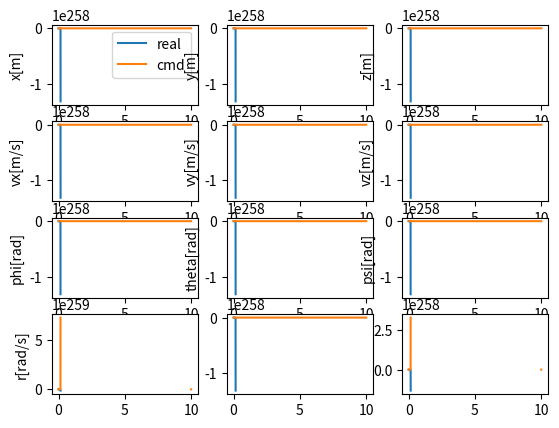

The script that saved this image:
import sys
import os
import numpy as np
import matplotlib.pyplot as plt
from math import sin,cos,tan


class DroneControlSim:
    def __init__(self): # 定义初始化函数
        self.sim_time = 10
        self.sim_step = 0.002
        self.drone_states = np.zeros((int(self.sim_time/self.sim_step), 12)) # np.zeros()函数创建指定形状的数组
        self.time= np.zeros((int(self.sim_time/self.sim_step),)) # 一维数组
        self.rate_cmd = np.zeros((int(self.sim_time/self.sim_step), 3))  # 角速率
        self.attitude_cmd = np.zeros((int(self.sim_time/self.sim_step), 3)) # 姿态角
        self.velocity_cmd = np.zeros((int(self.sim_time/self.sim_step), 3)) # 速度
        self.position_cmd = np.zeros((int(self.sim_time/self.sim_step), 3)) # 位置
        self.pointer = 0 # 指针

        self.I_xx = 2.32e-3
        self.I_yy = 2.32e-3
        self.I_zz = 4.00e-3
        self.m = 0.5
        self.g = 9.8
        self.I = np.array([[self.I_xx, .0,.0],[.0,self.I_yy,.0],[.0,.0,self.I_zz]]) #np.array函数 创建数组


    def run(self): # 方法
        for self.pointer in range(self.drone_states.shape[0]-1): # 循环除最后一个状态的所有状态
            self.time[self.pointer] = self.pointer * self.sim_step # 存储当前时间
            # print(self.pointer)
            thrust_cmd = 0.0 # 初始化升力
            M = np.zeros((3,)) # 三轴力矩

            if self.pointer == 0:
                self.drone_states[self.pointer,:] = 0
            else:
                self.drone_states[self.pointer+1,:] = self.drone_states[self.pointer,:] + self.sim_step * drone_states[9]

            attitude_cmd = [1,0,1]
            self.attitude_cmd[self.pointer][0] = attitude_cmd[0]
            self.attitude_cmd[self.pointer][1] = attitude_cmd[1]
            self.attitude_cmd[self.pointer][2] = attitude_cmd[2]
            rate_cmd = self.attitude_controller(attitude_cmd)
            Mq = self.rate_controller(rate_cmd)
            drone_states = self.drone_dynamics(self.thrust_cmd,Mq)
            # print(self.drone_states)


        

        self.time[-1] = self.sim_time # 将仿真时间赋给数组最后一个元素，该数组最后一位反映整个仿真时间
        
        
        

    def drone_dynamics(self,T,M):
        # Input:
        # T: float Thrust
        # M: np.array (3,)  Moments in three axes
        # Output: np.array (12,) the derivative (dx) of the drone 
        
        x = self.drone_states[self.pointer,0]
        y = self.drone_states[self.pointer,1]
        z = self.drone_states[self.pointer,2]
        vx = self.drone_states[self.pointer,3]
        vy = self.drone_states[self.pointer,4]
        vz = self.drone_states[self.pointer,5]
        phi = self.drone_states[self.pointer,6]
        theta = self.drone_states[self.pointer,7]
        psi = self.drone_states[self.pointer,8]
        p = self.drone_states[self.pointer,9]
        q = self.drone_states[self.pointer,10]
        r = self.drone_states[self.pointer,11] # 12个状态量

        R_d_angle = np.array([[1,tan(theta)*sin(phi),tan(theta)*cos(phi)],\
                             [0,cos(phi),-sin(phi)],\
                             [0,sin(phi)/cos(theta),cos(phi)/cos(theta)]]) # 姿态角变化率和角速率之间的关系矩阵


        R_E_B = np.array([[cos(theta)*cos(psi),cos(theta)*sin(psi),-sin(theta)],\
                          [sin(phi)*sin(theta)*cos(psi)-cos(phi)*sin(psi),sin(phi)*sin(theta)*sin(psi)+cos(phi)*cos(psi),sin(phi)*cos(theta)],\
                          [cos(phi)*sin(theta)*cos(psi)+sin(phi)*sin(psi),cos(phi)*sin(theta)*sin(psi)-sin(phi)*cos(psi),cos(phi)*cos(theta)]]) # 机体系到地系的旋转矩阵

        d_position = np.array([vx,vy,vz]) 
        d_velocity = np.array([.0,.0,self.g]) + R_E_B.transpose()@np.array([.0,.0,T])/self.m 
        d_angle = R_d_angle@np.array([p,q,r])
        d_q = np.linalg.inv(self.I)@(M-np.cross(np.array([p,q,r]),self.I@np.array([p,q,r]))) # @表示矩阵乘法
        # print(q)
        dx = np.concatenate((d_position,d_velocity,d_angle,d_q)) # np.concatenate函数连接多个数组
        return dx 


    def rate_controller(self,cmd):
        # Input: cmd np.array (3,) rate commands
        # Output: M np.array (3,) moments
        
        error = 0
        kp = 0.022
        error = cmd - self.drone_states[self.pointer,[9,10,11]]
        output_p = kp * error
        
        self.thrust_cmd= -9.8
        # print(M)
        return output_p

        # pass

    def attitude_controller(self,cmd):
        # Input: cmd np.array (3,) attitude commands
        # Output: M np.array (3,) rate commands

        kp_a = 1.0
        ki_a = 0.1
        kd_a = 0.2
        error = 0.0
        integ = 0.0
        roll_output = 0.0
        pitch_output = 0.0
        yaw_output = 0.0
        if cmd[0] != 0:
            count = 0

            real = self.drone_states[self.pointer][count+6]
            error = cmd[count]- real
            output_p = kp_a * error
            integ =integ + error * self.sim_step
            # print(integ)
            output_i = ki_a * integ
            if self.pointer != 0 :
                self.pointer -= 1
                pre_real = self.drone_states[self.pointer][count+6]
                deriv = (pre_real - real)/self.sim_step
                output_d = kd_a * deriv
            else :
                output_d = 0
            output = output_p + output_i + output_d
            self.drone_states[self.pointer-1][count+6] = real

            roll_output = output
        if cmd[1] != 0:
            count = 1

            real = self.drone_states[self.pointer][count+6]
            error = cmd[count]- real
            output_p = kp_a * error
            integ =integ + error * self.sim_step
            output_i = ki_a * integ
            if self.pointer != 0 :
                self.pointer -= 1
                pre_real = self.drone_states[self.pointer][count+6]
                deriv = (pre_real - real)/self.sim_step
                output_d = kd_a * deriv
            else :
                output_d = 0
            output = output_p + output_i + output_d
            self.drone_states[self.pointer-1][count+6] = real

            pitch_output = output
        if cmd[2] != 0:
            count = 2
            kp_a = 0.5
            ki_a = 0.01
            kd_a = 0.01

            real = self.drone_states[self.pointer][count+6]
            error = cmd[count]- real
            output_p = kp_a * error
            integ =integ + error * self.sim_step
            output_i = ki_a * integ
            
            if self.pointer != 0 :
                self.pointer -= 1
                pre_real = self.drone_states[self.pointer][count+6]
                deriv = (pre_real - real)/self.sim_step
                output_d = kd_a * deriv
            else :
                output_d = 0
            output = output_p + output_i + output_d
            self.drone_states[self.pointer-1][count+6] = real
            yaw_output = output
        self.rate_cmd[self.pointer,0] = roll_output 
        self.rate_cmd[self.pointer,1] = pitch_output
        self.rate_cmd[self.pointer,2] = yaw_output  
        rate_cmd = [roll_output,pitch_output,yaw_output]
        return rate_cmd
        # pass

    def velocity_controller(self,cmd):
        # Input: cmd np.array (3,) velocity commands
        # Output: M np.array (2,) phi and theta commands and thrust cmd
        pass

    def position_controller(self,cmd):
        # Input: cmd np.array (3,) position commands
        # Output: M np.array (3,) velocity commands
        pass


    def plot_states(self):
        fig1, ax1 = plt.subplots(4,3) # 4x3的子图
        self.position_cmd[-1] = self.position_cmd[-2] # 将倒数第二个位置的值赋给末尾
        ax1[0,0].plot(self.time,self.drone_states[:,0],label='real')
        ax1[0,0].plot(self.time,self.position_cmd[:,0],label='cmd')
        ax1[0,0].set_ylabel('x[m]')
        ax1[0,1].plot(self.time,self.drone_states[:,1])
        ax1[0,1].plot(self.time,self.position_cmd[:,1])
        ax1[0,1].set_ylabel('y[m]')
        ax1[0,2].plot(self.time,self.drone_states[:,2])
        ax1[0,2].plot(self.time,self.position_cmd[:,2])
        ax1[0,2].set_ylabel('z[m]')
        ax1[0,0].legend() # 第一行的三个图分别表示x,y,z三个方向上的位置目标指令和实际位置的曲线图

        self.velocity_cmd[-1] = self.velocity_cmd[-2]
        ax1[1,0].plot(self.time,self.drone_states[:,3])
        ax1[1,0].plot(self.time,self.velocity_cmd[:,0])
        ax1[1,0].set_ylabel('vx[m/s]')
        ax1[1,1].plot(self.time,self.drone_states[:,4])
        ax1[1,1].plot(self.time,self.velocity_cmd[:,1])
        ax1[1,1].set_ylabel('vy[m/s]')
        ax1[1,2].plot(self.time,self.drone_states[:,5])
        ax1[1,2].plot(self.time,self.velocity_cmd[:,2])
        ax1[1,2].set_ylabel('vz[m/s]') # 三个方向上的速度

        self.attitude_cmd[-1] = self.attitude_cmd[-2]
        ax1[2,0].plot(self.time,self.drone_states[:,6])
        ax1[2,0].plot(self.time,self.attitude_cmd[:,0])
        ax1[2,0].set_ylabel('phi[rad]')
        ax1[2,1].plot(self.time,self.drone_states[:,7])
        ax1[2,1].plot(self.time,self.attitude_cmd[:,1])
        ax1[2,1].set_ylabel('theta[rad]')
        ax1[2,2].plot(self.time,self.drone_states[:,8])
        ax1[2,2].plot(self.time,self.attitude_cmd[:,2])
        ax1[2,2].set_ylabel('psi[rad]') # 三个姿态角

        self.rate_cmd[-1] = self.rate_cmd[-2]
        ax1[3,0].plot(self.time,self.drone_states[:,9])
        ax1[3,0].plot(self.time,self.rate_cmd[:,0])
        ax1[3,0].set_ylabel('p[rad/s]')
        ax1[3,1].plot(self.time,self.drone_states[:,10])
        ax1[3,1].plot(self.time,self.rate_cmd[:,1])
        ax1[3,0].set_ylabel('q[rad/s]')
        ax1[3,2].plot(self.time,self.drone_states[:,11])
        ax1[3,2].plot(self.time,self.rate_cmd[:,2])
        ax1[3,0].set_ylabel('r[rad/s]') # 三轴角速率

if __name__ == "__main__":
    drone = DroneControlSim()
    drone.run()
    drone.plot_states()
    plt.show()